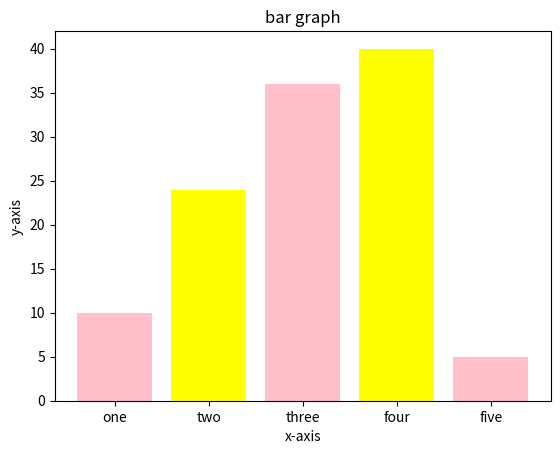

This figure's Python source:
import matplotlib.pyplot as plt
left=[1,2,3,4,5]
height=[10,24,36,40,5]
tick_label=['one','two','three','four','five']
plt.bar(left,height,tick_label=tick_label,width=0.8, color=['pink','yellow'])
plt.xlabel('x-axis')
plt.ylabel('y-axis')
plt.title('bar graph')
plt.show()
